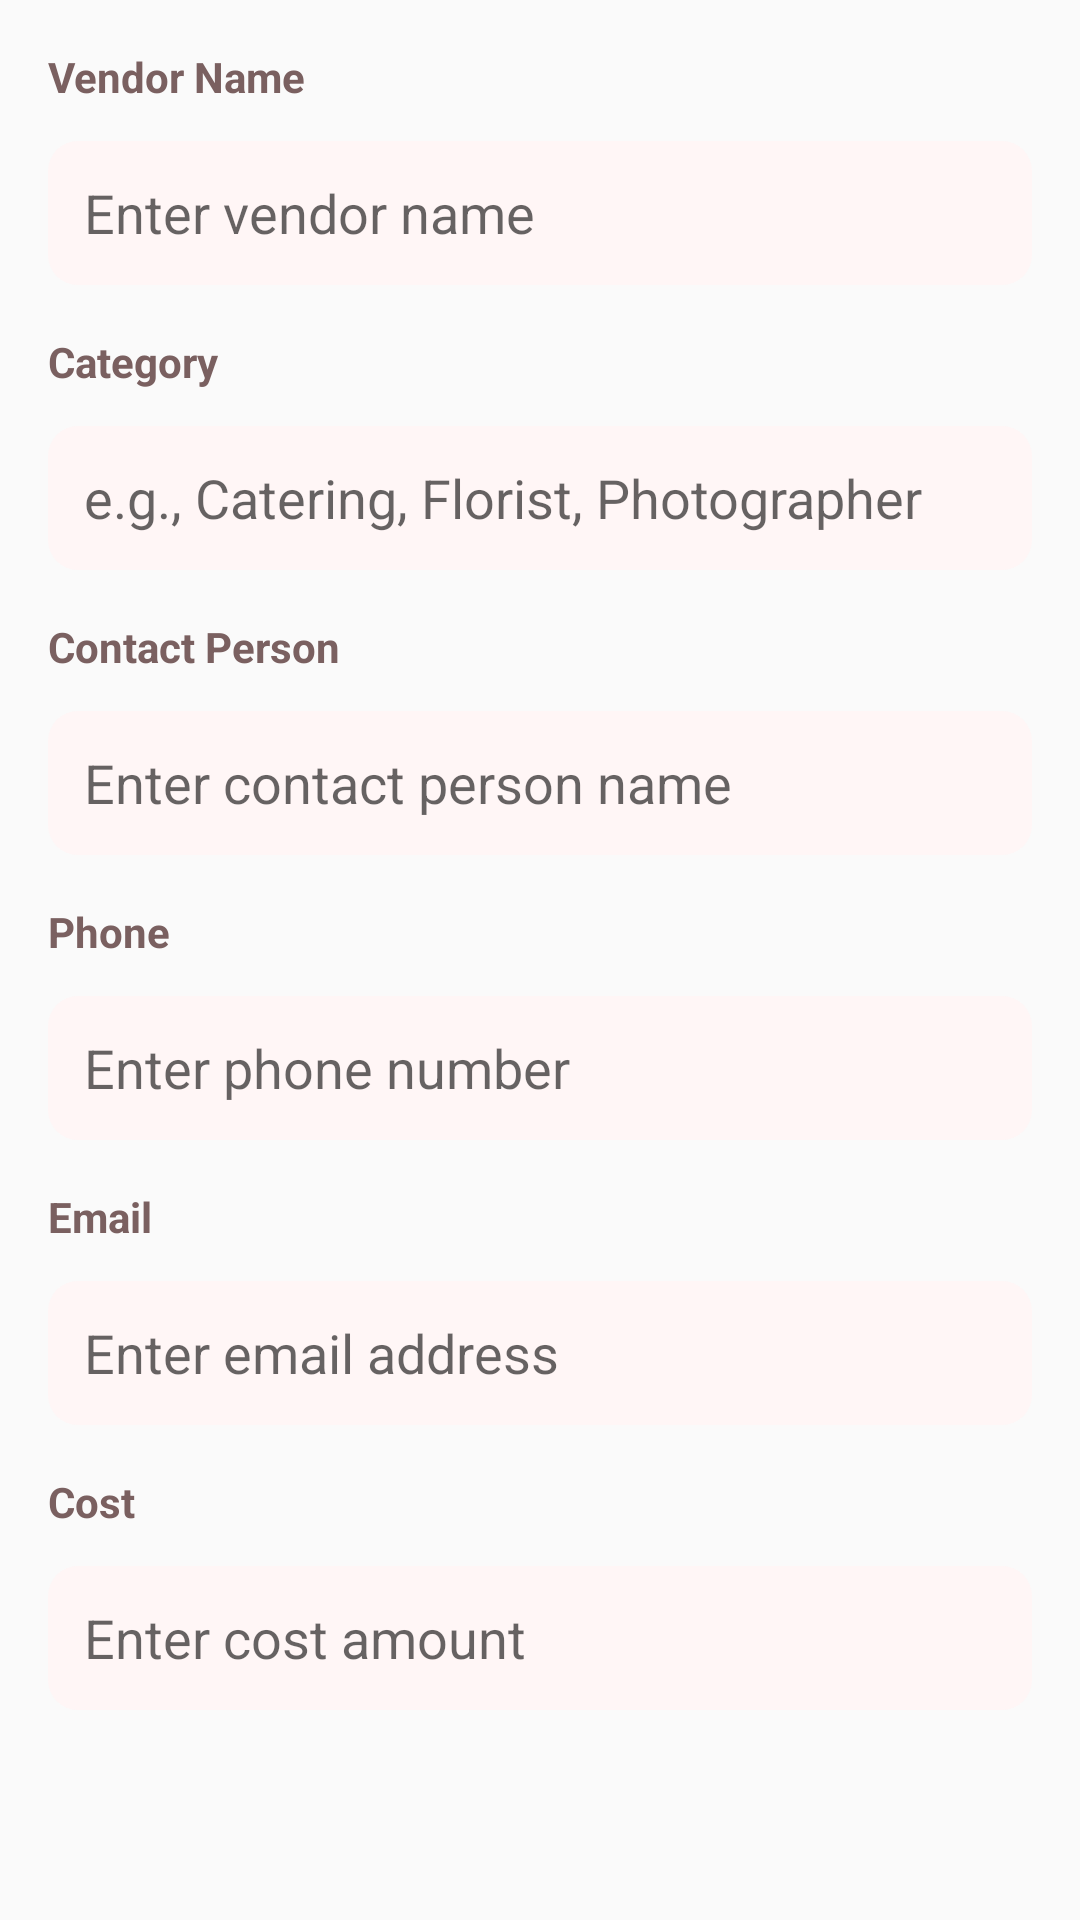

Layout XML and referenced resources for this Android screen:
<!-- AndroidManifest.xml: application theme Theme.Vowera -->
<!-- res/layout/dialog_add_vendor.xml -->
<?xml version="1.0" encoding="utf-8"?>
<LinearLayout xmlns:android="http://schemas.android.com/apk/res/android"
    android:layout_width="match_parent"
    android:layout_height="wrap_content"
    android:orientation="vertical"
    android:padding="16dp">

    <TextView
        android:layout_width="match_parent"
        android:layout_height="wrap_content"
        android:text="Vendor Name"
        android:textColor="@color/rose_title"
        android:textSize="14sp"
        android:textStyle="bold"
        android:layout_marginBottom="12dp" />

    <EditText
        android:id="@+id/etVendorName"
        android:layout_width="match_parent"
        android:layout_height="48dp"
        android:background="@drawable/input_bg"
        android:hint="Enter vendor name"
        android:inputType="text"
        android:padding="12dp"
        android:textColor="@color/rose_text"
        android:layout_marginBottom="16dp" />

    <TextView
        android:layout_width="match_parent"
        android:layout_height="wrap_content"
        android:text="Category"
        android:textColor="@color/rose_title"
        android:textSize="14sp"
        android:textStyle="bold"
        android:layout_marginBottom="12dp" />

    <EditText
        android:id="@+id/etCategory"
        android:layout_width="match_parent"
        android:layout_height="48dp"
        android:background="@drawable/input_bg"
        android:hint="e.g., Catering, Florist, Photographer"
        android:inputType="text"
        android:padding="12dp"
        android:textColor="@color/rose_text"
        android:layout_marginBottom="16dp" />

    <TextView
        android:layout_width="match_parent"
        android:layout_height="wrap_content"
        android:text="Contact Person"
        android:textColor="@color/rose_title"
        android:textSize="14sp"
        android:textStyle="bold"
        android:layout_marginBottom="12dp" />

    <EditText
        android:id="@+id/etContactPerson"
        android:layout_width="match_parent"
        android:layout_height="48dp"
        android:background="@drawable/input_bg"
        android:hint="Enter contact person name"
        android:inputType="text"
        android:padding="12dp"
        android:textColor="@color/rose_text"
        android:layout_marginBottom="16dp" />

    <TextView
        android:layout_width="match_parent"
        android:layout_height="wrap_content"
        android:text="Phone"
        android:textColor="@color/rose_title"
        android:textSize="14sp"
        android:textStyle="bold"
        android:layout_marginBottom="12dp" />

    <EditText
        android:id="@+id/etPhone"
        android:layout_width="match_parent"
        android:layout_height="48dp"
        android:background="@drawable/input_bg"
        android:hint="Enter phone number"
        android:inputType="phone"
        android:padding="12dp"
        android:textColor="@color/rose_text"
        android:layout_marginBottom="16dp" />

    <TextView
        android:layout_width="match_parent"
        android:layout_height="wrap_content"
        android:text="Email"
        android:textColor="@color/rose_title"
        android:textSize="14sp"
        android:textStyle="bold"
        android:layout_marginBottom="12dp" />

    <EditText
        android:id="@+id/etEmail"
        android:layout_width="match_parent"
        android:layout_height="48dp"
        android:background="@drawable/input_bg"
        android:hint="Enter email address"
        android:inputType="textEmailAddress"
        android:padding="12dp"
        android:textColor="@color/rose_text"
        android:layout_marginBottom="16dp" />

    <TextView
        android:layout_width="match_parent"
        android:layout_height="wrap_content"
        android:text="Cost"
        android:textColor="@color/rose_title"
        android:textSize="14sp"
        android:textStyle="bold"
        android:layout_marginBottom="12dp" />

    <EditText
        android:id="@+id/etCost"
        android:layout_width="match_parent"
        android:layout_height="48dp"
        android:background="@drawable/input_bg"
        android:hint="Enter cost amount"
        android:inputType="number"
        android:padding="12dp"
        android:textColor="@color/rose_text" />

</LinearLayout>
<!-- resources referenced by this layout -->
<resources>
  <color name="rose_text">#6E6262</color>
  <color name="rose_title">#7A6060</color>
  <!-- drawable input_bg (drawable) -->
  <shape xmlns:android="http://schemas.android.com/apk/res/android">
      <solid android:color="#fff6f6"/>
      <corners android:radius="10dp"/>
  </shape>
  <style name="Theme.Vowera" parent="Theme.AppCompat.Light.NoActionBar">
          <item name="android:statusBarColor">@android:color/transparent</item>
      </style>
</resources>
